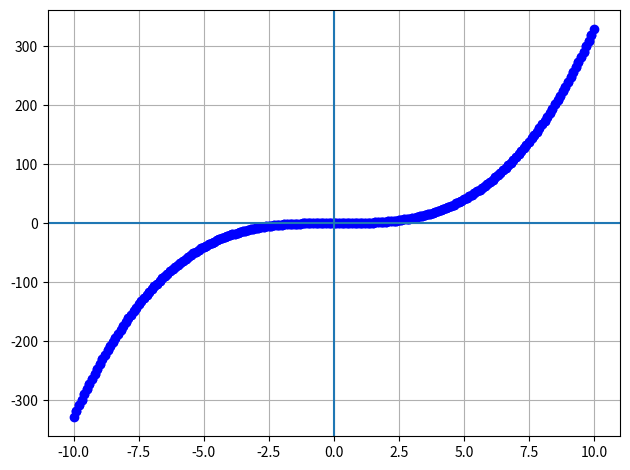

Generate this figure with matplotlib:
import matplotlib.pyplot as plt
import math

"""
Variables & Function  to be integrated
"""

def f(x):
  # mean, sd = 0, 1
  # return (1/(sd*math.sqrt(2*math.pi)))*math.exp(-(((x-mean)/sd)**2)/2) # cartesian eq. of Normal Distribution 
  # # above is not algebraically integrable

  # return math.tan(x)/math.cos(x)
  # return math.sin(x)
  # return math.cos(2*x)/math.cos(x**2)/math.tan(x)
  return x**2



def gradient_method():

  '''
  variables
  '''

  dx = 0.1
  limits = 10
  c = 0

  '''
  definite variables
  '''

  definite = True
  uplim = 5
  lowlim = 0
  if definite: limits = 2*max(uplim, lowlim)



  def connect(p1, p2): # Function to connect two points w/ line
    x_values = [point1[0], point2[0]]
    y_values = [point1[1], point2[1]]
    
    plt.plot(x_values, y_values, 'bo', linestyle="--")
  
  def estimate(p1, p2, x3):
    return (p2[1]-p1[1])*(x3-p1[0])/(p2[0]-p1[0])+p1[1]


  """
  +/- Integration Method
  """

  plt.rcParams["figure.autolayout"] = True
  p_points = []

  point1 = [0, c]
  point2 = [dx, f(0)*dx]
  p_points.append(point1)

  connect(point1, point2)

  for i in range(round(limits/dx)-1):
    point1 = point2
    point2 = [point1[0]+dx, point1[1]+f(point1[0])*dx]
    
    connect(point1, point2)
    p_points.append(point1)

  n_points = []

  point1 = [0, c]
  point2 = [-dx, -f(0)*dx]

  connect(point1, point2)

  for i in range(round(limits/dx)-1):
    point1 = point2
    point2 = [point1[0]-dx, point1[1]-f(point1[0])*dx]

    connect(point1, point2)
    n_points.append(point1)

  # print(point2)

  points = n_points[::-1] + p_points

  if definite:
    for index, i in enumerate(points):

      try:
        if(i[0]-uplim)/(points[index+1][0]-uplim) <= 0: top = estimate(i, points[index+1], uplim)
      except ZeroDivisionError: top = estimate(i, points[index+1], uplim)
      except: IndexError: i=0 # not sure why pass causes error
      
      try:
        if (i[0]-lowlim)/(points[index+1][0]-lowlim) <= 0: bottom = estimate(i, points[index+1], lowlim)
      except ZeroDivisionError: bottom = estimate(i, points[index+1], lowlim)
      except: IndexError: i=0 # not sure why pass causes error

    print(top-bottom)

      
  plt.grid()
  plt.axvline()
  plt.axhline()
  plt.show()

gradient_method()